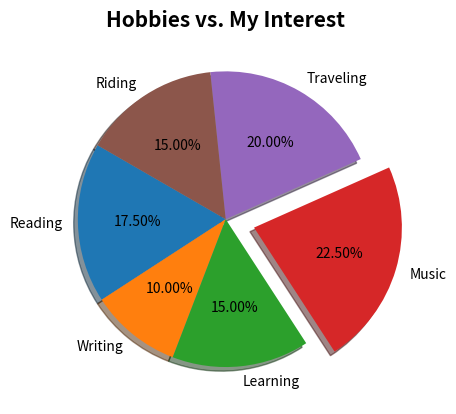

This figure's Python source:
# Importing essential libraries
import matplotlib.pyplot as plt
import numpy as np
import pandas as pd

# Pie chart = Circular Chart representing Categories and their proportion or percentage 

hobby = np.array(["Reading","Writing","Learning","Music","Traveling","Riding"])
level = np.array([7,4,6,9,8,6])

plt.pie( level, labels= hobby, autopct= "%1.2f%%", explode=[0,0,0,0.2,0,0], startangle=150, shadow=True)

plt.title("Hobbies vs. My Interest", fontweight= "bold", fontsize=15)

plt.show()

# 
